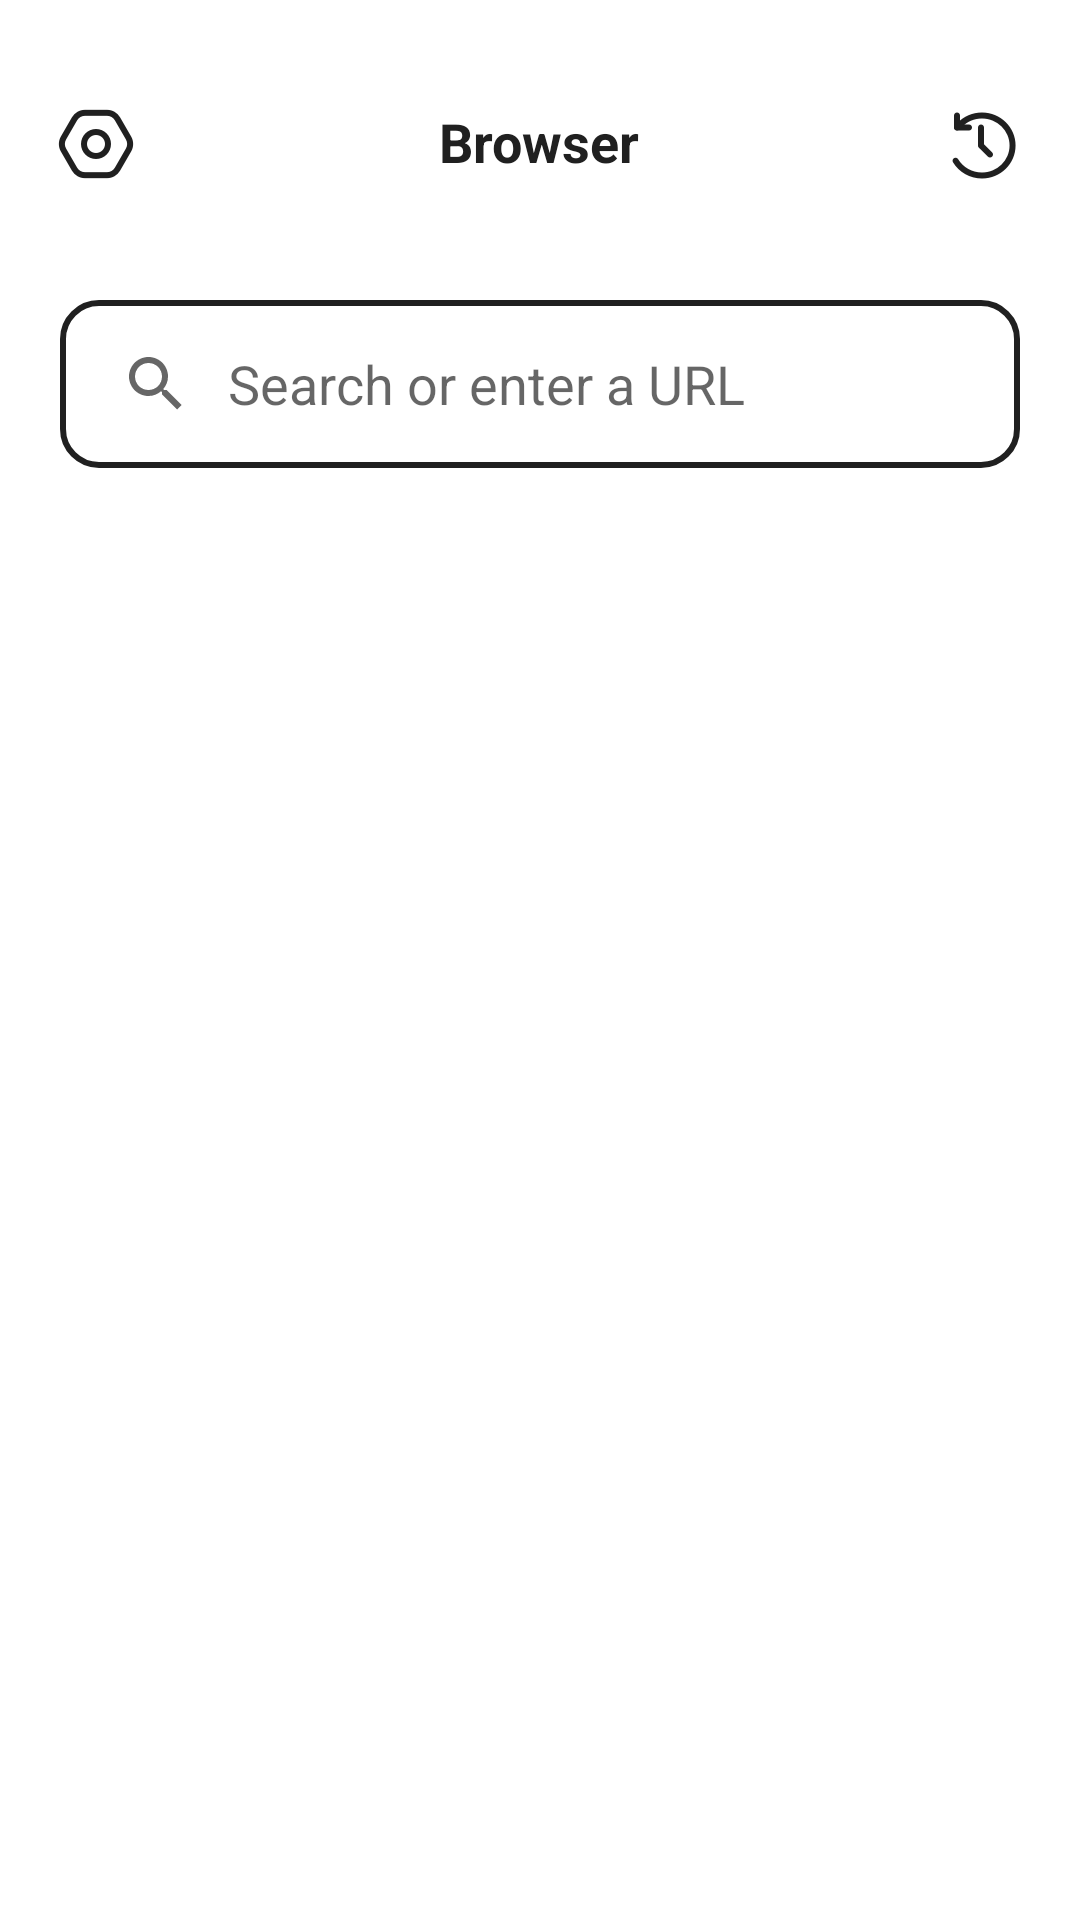

Here is an Android app screen rendered from its layout file. Give the layout XML and the strings, colors and styles it references.
<!-- AndroidManifest.xml: application theme AppTheme -->
<!-- res/layout/fragment_internet_tab.xml -->
<?xml version="1.0" encoding="utf-8"?>
<LinearLayout xmlns:android="http://schemas.android.com/apk/res/android"
    android:layout_width="match_parent"
    android:layout_height="match_parent"
    android:orientation="vertical">

    <RelativeLayout
        android:layout_width="match_parent"
        android:layout_height="wrap_content">

        <RelativeLayout
            android:id="@+id/ll_settingTop"
            android:layout_width="match_parent"
            android:layout_height="56dp"
            android:layout_marginTop="20dp">

            <ImageView
                android:id="@+id/iv_setting_homepage"
                android:layout_width="32dp"
                android:layout_height="32dp"
                android:layout_centerVertical="true"
                android:layout_marginStart="16dp"
                android:src="@mipmap/setting_homepage" />

            <TextView
                android:layout_width="wrap_content"
                android:layout_height="26dp"
                android:layout_centerInParent="true"
                android:layout_marginStart="105dp"
                android:text="@string/Browser"
                android:textColor="#FF202020"
                android:textSize="18sp"
                android:textStyle="bold" />

            <ImageView
                android:id="@+id/iv_history_homepage"
                android:layout_width="32dp"
                android:layout_height="32dp"
                android:src="@mipmap/history_navigate"
                android:layout_alignParentEnd="true"
                android:layout_centerVertical="true"
                android:layout_marginEnd="16dp"/>
        </RelativeLayout>

        <SearchView
            android:id="@+id/searchView"
            style="@style/CustomSearchStyle"
            android:layout_width="320dp"
            android:layout_height="56dp"
            android:layout_below="@id/ll_settingTop"
            android:layout_centerHorizontal="true"
            android:layout_marginTop="24dp"
            android:background="@drawable/search_shape"
            android:iconifiedByDefault="false"
            android:queryHint="@string/Search_or_enter_a_URL" />
    </RelativeLayout>

    <FrameLayout
        android:id="@+id/containerInternet"
        android:layout_width="match_parent"
        android:layout_height="0dp"
        android:layout_marginTop="10dp"
        android:layout_weight="1" />

</LinearLayout>
<!-- resources referenced by this layout -->
<resources>
  <!-- drawable search_shape (drawable) -->
  <?xml version="1.0" encoding="utf-8"?>
  <shape xmlns:android="http://schemas.android.com/apk/res/android"
      android:shape="rectangle">
      <corners android:radius="12dp"/>
      <stroke android:width="2dp"
          android:color="#202020"/>
      <size android:width="300dp"/>
  </shape>
  <!-- mipmap history_navigate: png bitmap (mipmap-mdpi, 983 bytes) -->
  <!-- mipmap setting_homepage: png bitmap (mipmap-hdpi, 1611 bytes) -->
  <string name="Browser">Browser</string>
  <string name="Search_or_enter_a_URL">Search or enter a URL</string>
  <style name="CustomSearchStyle" parent="Widget.AppCompat.SearchView">
          <item name="android:textSize">14sp</item>  
          <item name="android:textColor">#FF999999</item>
          <item name="android:queryBackground">@android:color/transparent</item>
          <item name="searchIcon">@mipmap/searchicon</item>
      </style>
  <style name="AppTheme" parent="Theme.AppCompat.Light">
          
          <item name="android:windowBackground">@color/colorWhite</item>
          <item name="windowNoTitle">true</item>
          <item name="android:windowActionBar">false</item>
          <item name="android:statusBarColor">@color/colorWhite</item>
          <item name="android:windowLightStatusBar">true</item>
          <item name="colorPrimary">@color/colorWhite</item>
          <item name="colorPrimaryDark">@color/colorWhite</item>
          <item name="colorAccent">@color/colorBlack</item>
      </style>
</resources>
